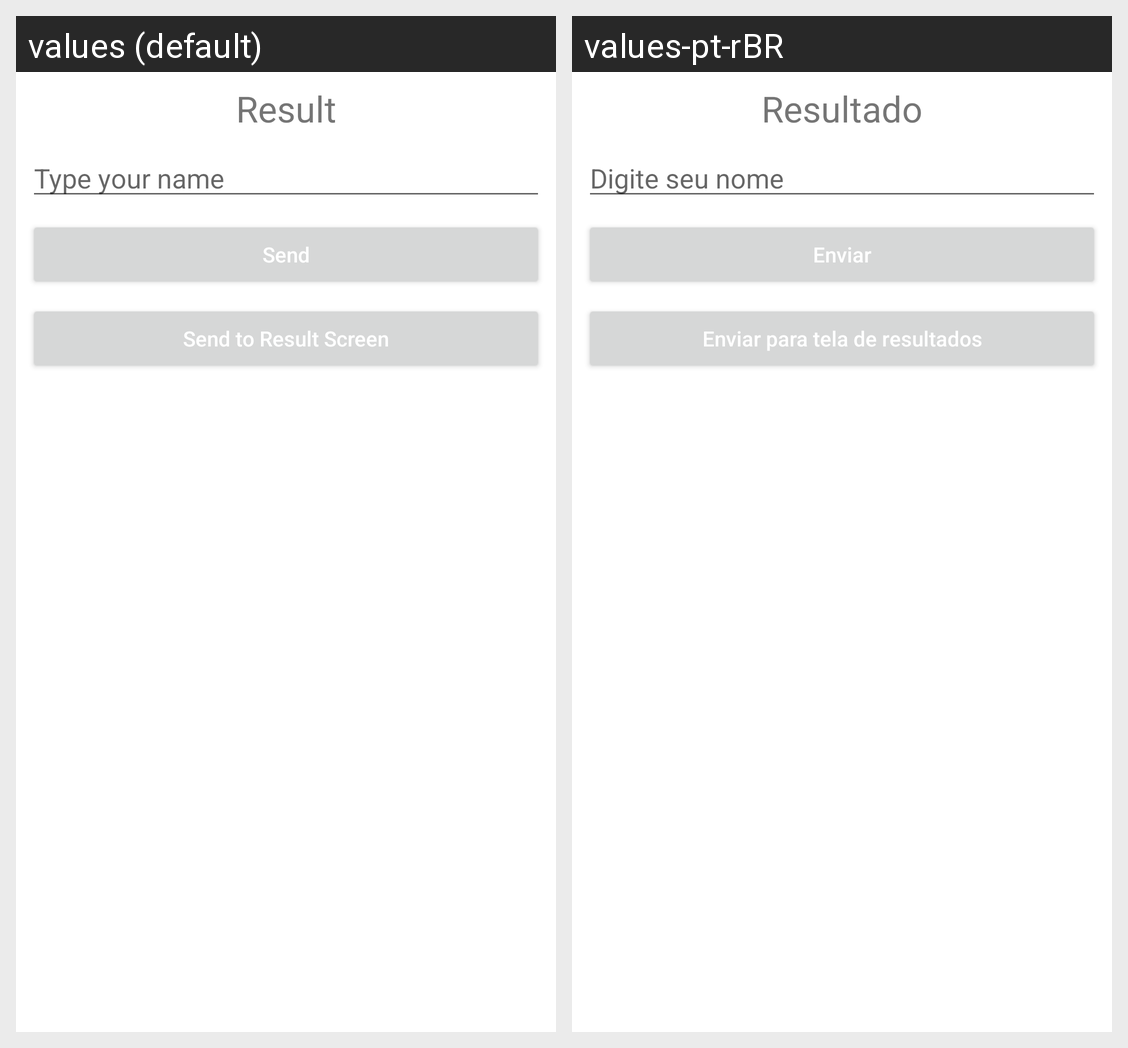

Translations of the strings shown on this Android screen, per locale in the grid:
Android screen res/layout/activity_main.xml rendered under 2 locales, left to right: values (default), values-pt-rBR. Device: Nexus 5 (rendered at 1080×1920; each locale shown at half size, 540×960, under a caption strip naming it); theme Theme.Live_Android.
Strings drawn on this screen, with the default value and each locale's value (text and hints the layout hard-codes, and strings that could not be matched under every locale, appear in the picture but are not listed):

result
  values: Result
  values-pt-rBR: Resultado

type_your_name
  values: Type your name
  values-pt-rBR: Digite seu nome

send
  values: Send
  values-pt-rBR: Enviar

send_to_result_screen
  values: Send to Result Screen
  values-pt-rBR: Enviar para tela de resultados
